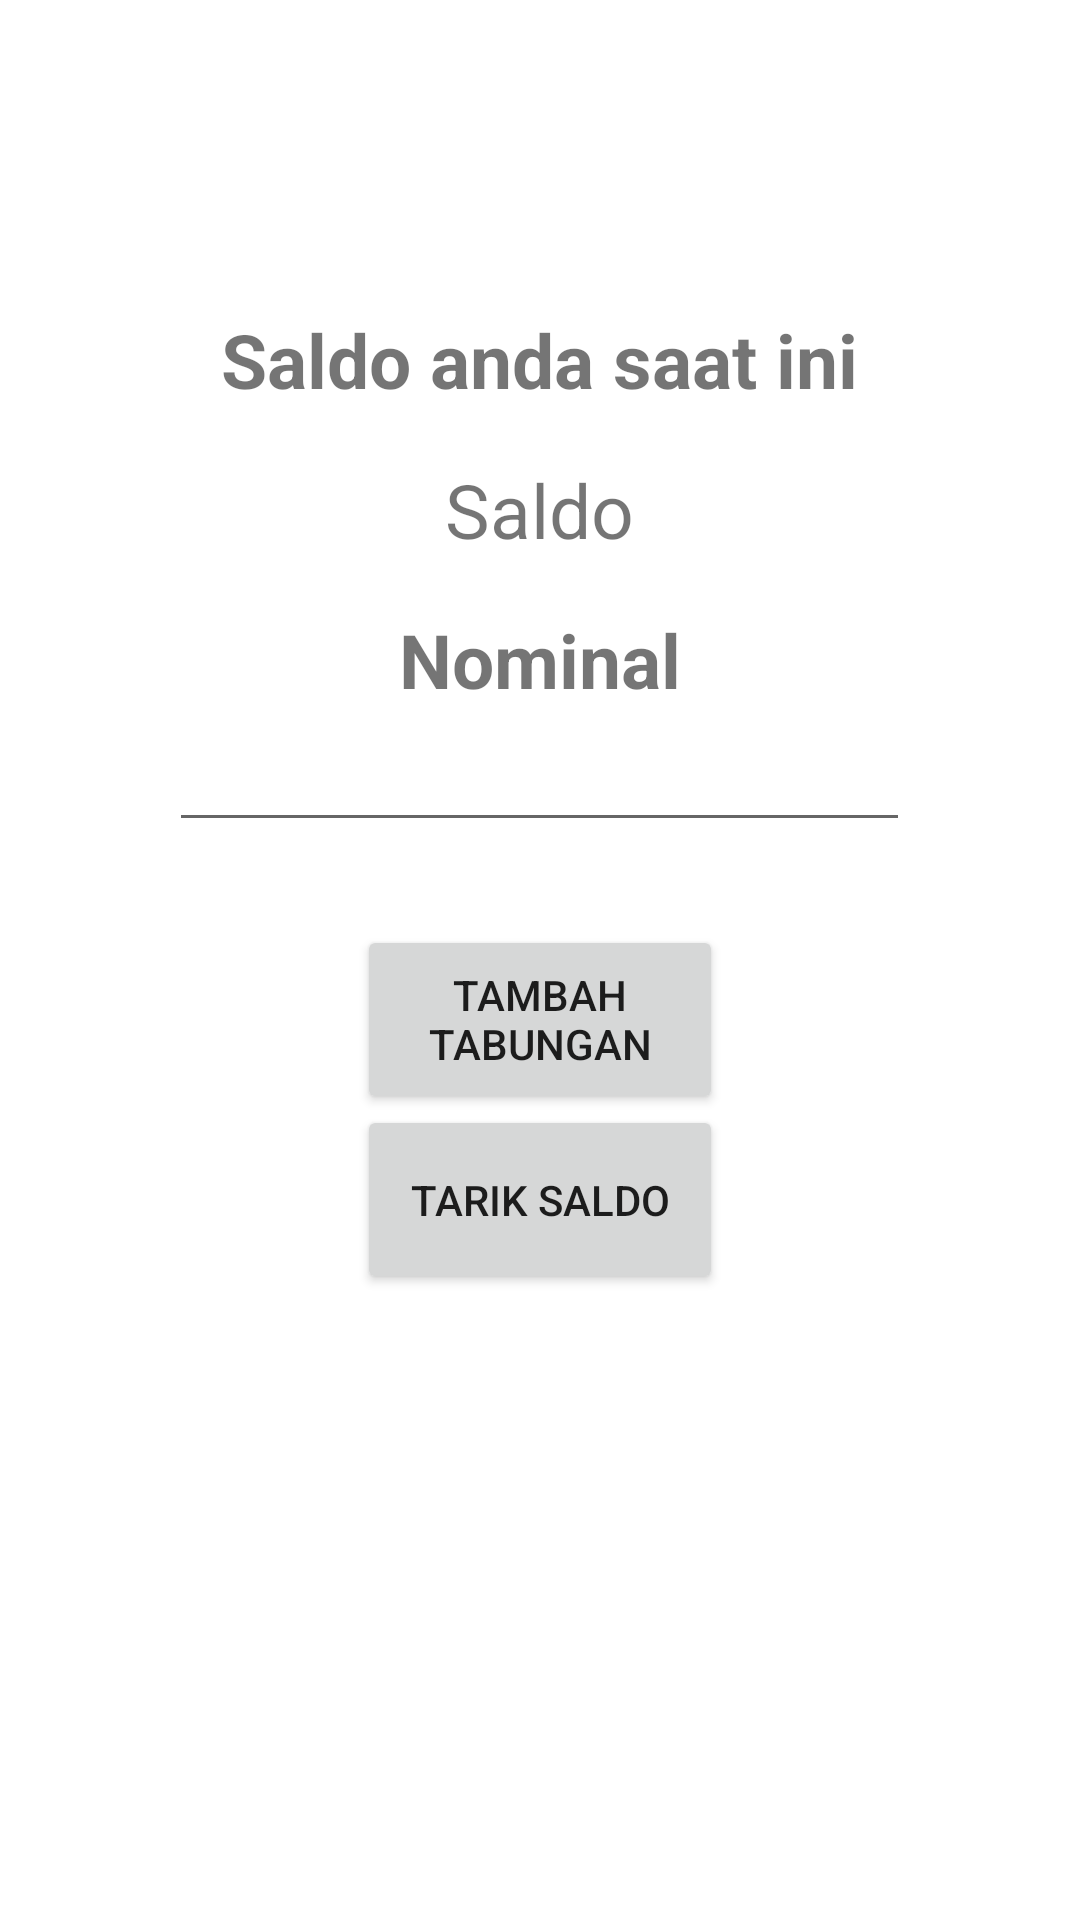

Reconstruct the res/layout file that produces this screen, plus the resources it refers to.
<!-- AndroidManifest.xml: application theme Theme.TabunganKu -->
<!-- res/layout/fragment_dashboard.xml -->
<?xml version="1.0" encoding="utf-8"?>
<FrameLayout xmlns:android="http://schemas.android.com/apk/res/android"
    xmlns:app="http://schemas.android.com/apk/res-auto"
    xmlns:tools="http://schemas.android.com/tools"
    android:layout_width="match_parent"
    android:layout_height="match_parent">

    <androidx.recyclerview.widget.RecyclerView
        android:id="@+id/recyclerView"
        android:layout_width="match_parent"
        android:layout_height="match_parent"
        app:layoutManager="androidx.recyclerview.widget.LinearLayoutManager"
        tools:listitem="@layout/item_dashboard" />

    <TextView
        android:id="@+id/text2"
        android:layout_width="wrap_content"
        android:layout_height="wrap_content"
        android:layout_gravity="center"
        android:layout_marginBottom="200dp"
        android:text="@string/saldoanda"
        android:textSize="25dp"
        android:textStyle="bold"
        app:layout_constraintBottom_toTopOf="@+id/tambahEditText"
        app:layout_constraintEnd_toEndOf="parent"
        app:layout_constraintHorizontal_bias="0.498"
        app:layout_constraintStart_toStartOf="parent"
        app:layout_constraintTop_toTopOf="parent"
        app:layout_constraintVertical_bias="0.921" />

    <TextView
        android:id="@+id/saldo"
        android:layout_width="247dp"
        android:layout_height="47dp"
        android:layout_gravity="center"
        android:layout_marginBottom="150dp"
        android:text="Saldo"
        android:gravity="center"
        android:textSize="25dp"
        app:layout_constraintBottom_toTopOf="@+id/tambah"
        app:layout_constraintEnd_toEndOf="parent"
        app:layout_constraintStart_toStartOf="parent"
        app:layout_constraintTop_toTopOf="parent"
        app:layout_constraintVertical_bias="0.912" />

    <TextView
        android:id="@+id/text1"
        android:layout_width="wrap_content"
        android:layout_height="wrap_content"
        android:layout_gravity="center"
        android:layout_marginBottom="100dp"
        android:text="@string/nominal"
        android:textSize="25dp"
        android:textStyle="bold"
        app:layout_constraintBottom_toTopOf="@+id/tambahEditText"
        app:layout_constraintEnd_toEndOf="parent"
        app:layout_constraintHorizontal_bias="0.498"
        app:layout_constraintStart_toStartOf="parent"
        app:layout_constraintTop_toTopOf="parent"
        app:layout_constraintVertical_bias="0.921" />

    <EditText
        android:id="@+id/tambahEditText"
        android:layout_width="247dp"
        android:layout_height="wrap_content"
        android:layout_gravity="center"
        android:layout_marginBottom="60dp"
        android:ems="10"
        android:inputType="number"
        app:layout_constraintBottom_toTopOf="@+id/tambah"
        app:layout_constraintEnd_toEndOf="parent"
        app:layout_constraintStart_toStartOf="parent"
        app:layout_constraintTop_toTopOf="parent"
        app:layout_constraintVertical_bias="0.912" />

    <Button
        android:id="@+id/tambah"
        android:layout_width="122dp"
        android:layout_height="63dp"
        android:text="@string/tambah"
        android:layout_gravity="center"
        android:layout_marginTop="20dp"
        app:layout_constraintBottom_toTopOf="@+id/tarik"
        app:layout_constraintEnd_toEndOf="parent"
        app:layout_constraintHorizontal_bias="0.501"
        app:layout_constraintStart_toStartOf="parent"
        app:layout_constraintTop_toTopOf="parent"
        app:layout_constraintVertical_bias="0.946" />

    <Button
        android:id="@+id/tarik"
        android:layout_width="122dp"
        android:layout_height="63dp"
        android:text="@string/tarik"
        android:layout_gravity="center"
        android:layout_marginTop="80dp"
        app:layout_constraintBottom_toBottomOf="parent"
        app:layout_constraintEnd_toEndOf="parent"
        app:layout_constraintHorizontal_bias="0.501"
        app:layout_constraintStart_toStartOf="parent"
        app:layout_constraintTop_toTopOf="parent"
        app:layout_constraintVertical_bias="0.622" />

</FrameLayout>
<!-- res/layout/item_dashboard.xml (included above) -->
<?xml version="1.0" encoding="utf-8"?>
<androidx.constraintlayout.widget.ConstraintLayout
    xmlns:android="http://schemas.android.com/apk/res/android"
    xmlns:app="http://schemas.android.com/apk/res-auto"
    xmlns:tools="http://schemas.android.com/tools"
    android:layout_width="match_parent"
    android:layout_height="wrap_content"
    android:layout_marginTop="700dp">
    <TextView
        android:id="@+id/tanggalTextView"
        android:layout_width="wrap_content"
        android:layout_height="wrap_content"
        android:layout_marginStart="16dp"
        android:layout_marginTop="16dp"
        android:textStyle="bold"
        android:textSize="20sp"
        app:layout_constraintStart_toEndOf="@+id/kategoriTextView"
        app:layout_constraintTop_toTopOf="parent"
        tools:text="@string/saldoanda" />

    <TextView
        android:id="@+id/kategoriTextView"
        android:layout_width="13dp"
        android:layout_height="41dp"
        android:layout_marginStart="16dp"
        android:layout_marginTop="8dp"
        android:layout_marginBottom="8dp"
        android:gravity="center"
        android:textColor="@color/white"
        android:textSize="20sp"
        app:layout_constraintBottom_toBottomOf="parent"
        app:layout_constraintStart_toStartOf="parent"
        app:layout_constraintTop_toTopOf="parent"
        tools:text="" />
    <TextView
        android:id="@+id/saldo"
        android:layout_width="wrap_content"
        android:layout_height="wrap_content"
        android:layout_marginTop="4dp"
        android:textSize="20dp"
        app:layout_constraintStart_toStartOf="@+id/tanggalTextView"
        app:layout_constraintTop_toBottomOf="@+id/tanggalTextView"
        tools:text="Saldo Anda"
        tools:ignore="MissingConstraints" />
    <TextView
        android:id="@+id/saldoTextView"
        android:layout_width="0dp"
        android:layout_height="wrap_content"
        android:layout_marginTop="4dp"
        android:layout_marginBottom="16dp"
        app:layout_constraintBottom_toBottomOf="parent"
        app:layout_constraintHorizontal_chainStyle="spread"
        app:layout_constraintStart_toStartOf="@+id/tanggalTextView"
        app:layout_constraintTop_toBottomOf="@+id/saldo"
        tools:text="" />
</androidx.constraintlayout.widget.ConstraintLayout>
<!-- resources referenced by this layout -->
<resources>
  <color name="white">#FFFFFFFF</color>
  <string name="nominal">Nominal</string>
  <string name="saldoanda">Saldo anda saat ini</string>
  <string name="tambah">Tambah Tabungan</string>
  <string name="tarik">Tarik Saldo</string>
  <style name="Theme.TabunganKu" parent="Theme.MaterialComponents.DayNight.DarkActionBar">
          
          <item name="colorPrimary">@color/purple_500</item>
          <item name="colorPrimaryVariant">@color/purple_700</item>
          <item name="colorOnPrimary">@color/white</item>
          
          <item name="colorSecondary">@color/teal_200</item>
          <item name="colorSecondaryVariant">@color/teal_700</item>
          <item name="colorOnSecondary">@color/black</item>
          
          <item name="android:statusBarColor">?attr/colorPrimaryVariant</item>
          
      </style>
  <color name="purple_500">#FF6200EE</color>
  <color name="purple_700">#FF3700B3</color>
  <color name="teal_200">#FF03DAC5</color>
  <color name="teal_700">#FF018786</color>
  <color name="black">#FF000000</color>
</resources>
